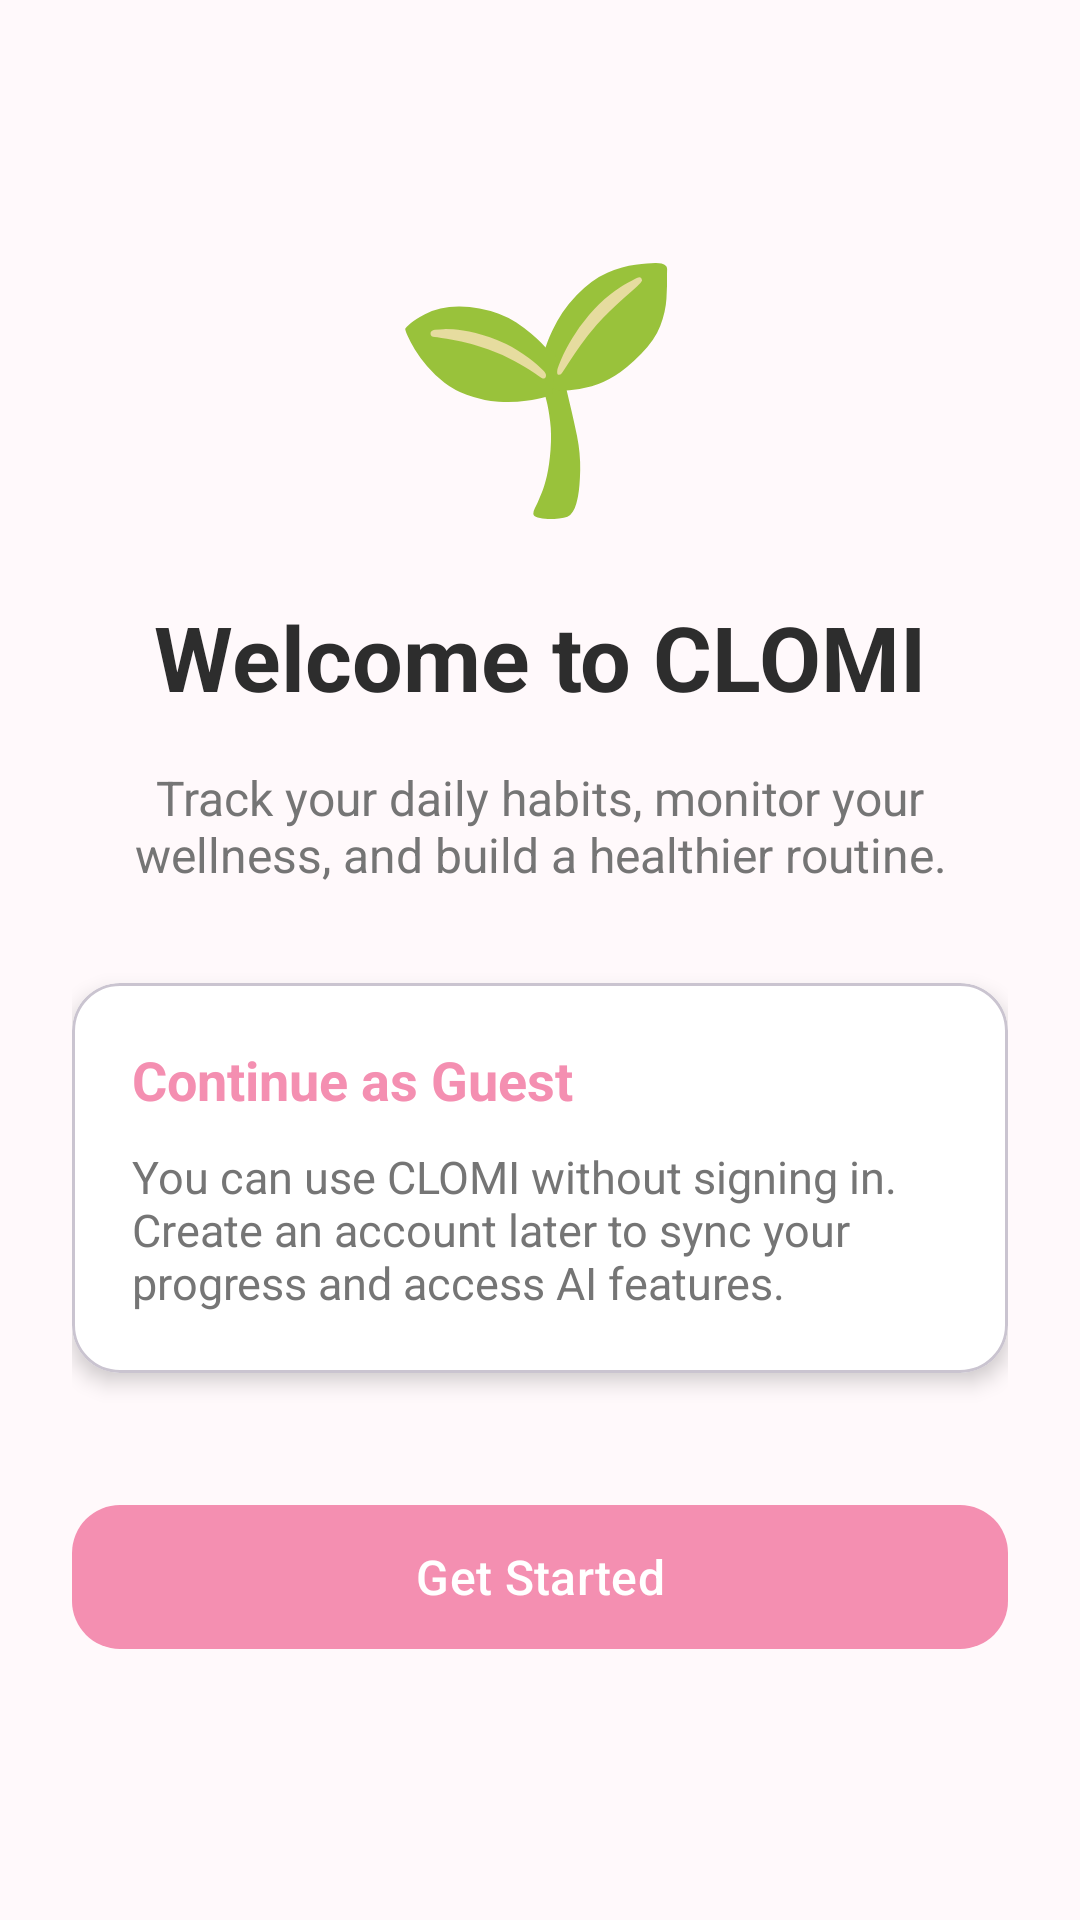

Here is an Android app screen rendered from its layout file. Give the layout XML and the strings, colors and styles it references.
<!-- AndroidManifest.xml: application theme Theme.CLOMI -->
<!-- res/layout/activity_welcome.xml -->
<?xml version="1.0" encoding="utf-8"?>
<ScrollView xmlns:android="http://schemas.android.com/apk/res/android"
    xmlns:app="http://schemas.android.com/apk/res-auto"
    android:layout_width="match_parent"
    android:layout_height="match_parent"
    android:background="@color/background">

    <LinearLayout
        android:layout_width="match_parent"
        android:layout_height="wrap_content"
        android:gravity="center_horizontal"
        android:orientation="vertical"
        android:padding="24dp">

        

        <TextView
            android:layout_width="wrap_content"
            android:layout_height="wrap_content"
            android:layout_marginTop="48dp"
            android:text="🌱"
            android:textSize="80sp" />

        

        <TextView
            android:layout_width="wrap_content"
            android:layout_height="wrap_content"
            android:layout_marginTop="20dp"
            android:text="Welcome to CLOMI"
            android:textColor="@color/text_primary"
            android:textSize="30sp"
            android:textStyle="bold" />

        

        <TextView
            android:layout_width="match_parent"
            android:layout_height="wrap_content"
            android:layout_marginTop="16dp"
            android:gravity="center"
            android:text="Track your daily habits, monitor your wellness, and build a healthier routine."
            android:textColor="@color/text_secondary"
            android:textSize="16sp" />

        

        <com.google.android.material.card.MaterialCardView
            android:layout_width="match_parent"
            android:layout_height="wrap_content"
            android:layout_marginTop="32dp"
            app:cardBackgroundColor="@color/card"
            app:cardCornerRadius="16dp"
            app:cardElevation="4dp">

            <LinearLayout
                android:layout_width="match_parent"
                android:layout_height="wrap_content"
                android:orientation="vertical"
                android:padding="20dp">

                <TextView
                    android:layout_width="wrap_content"
                    android:layout_height="wrap_content"
                    android:text="Continue as Guest"
                    android:textColor="@color/primary"
                    android:textSize="18sp"
                    android:textStyle="bold" />

                <TextView
                    android:layout_width="match_parent"
                    android:layout_height="wrap_content"
                    android:layout_marginTop="10dp"
                    android:text="You can use CLOMI without signing in. Create an account later to sync your progress and access AI features."
                    android:textColor="@color/text_secondary"
                    android:textSize="15sp" />

            </LinearLayout>

        </com.google.android.material.card.MaterialCardView>

        

        <com.google.android.material.button.MaterialButton
            android:id="@+id/btnStart"
            android:layout_width="match_parent"
            android:layout_height="56dp"
            android:layout_marginTop="40dp"
            android:layout_marginBottom="24dp"
            android:text="Get Started"
            android:textAllCaps="false"
            android:textSize="16sp"
            app:backgroundTint="@color/primary"
            app:cornerRadius="16dp" />

    </LinearLayout>

</ScrollView>
<!-- resources referenced by this layout -->
<resources>
  <color name="background">#FFF9FB</color>
  <color name="card">#FFFFFF</color>
  <color name="primary">#F48FB1</color>
  <color name="text_primary">#2D2D2D</color>
  <color name="text_secondary">#757575</color>
  <style name="Theme.CLOMI" parent="Base.Theme.CLOMI" />
  <style name="Base.Theme.CLOMI" parent="Theme.Material3.Light.NoActionBar">
  
          
          <item name="colorPrimary">@color/primary</item>
          <item name="colorPrimaryContainer">@color/primary_light</item>
          <item name="colorOnPrimary">@color/white</item>
  
          
          <item name="android:windowBackground">@color/background</item>
  
          
          <item name="android:statusBarColor">@color/background</item>
          <item name="android:navigationBarColor">@color/background</item>
  
      </style>
  <color name="primary_light">#FCE4EC</color>
  <color name="white">#FFFFFF</color>
</resources>
